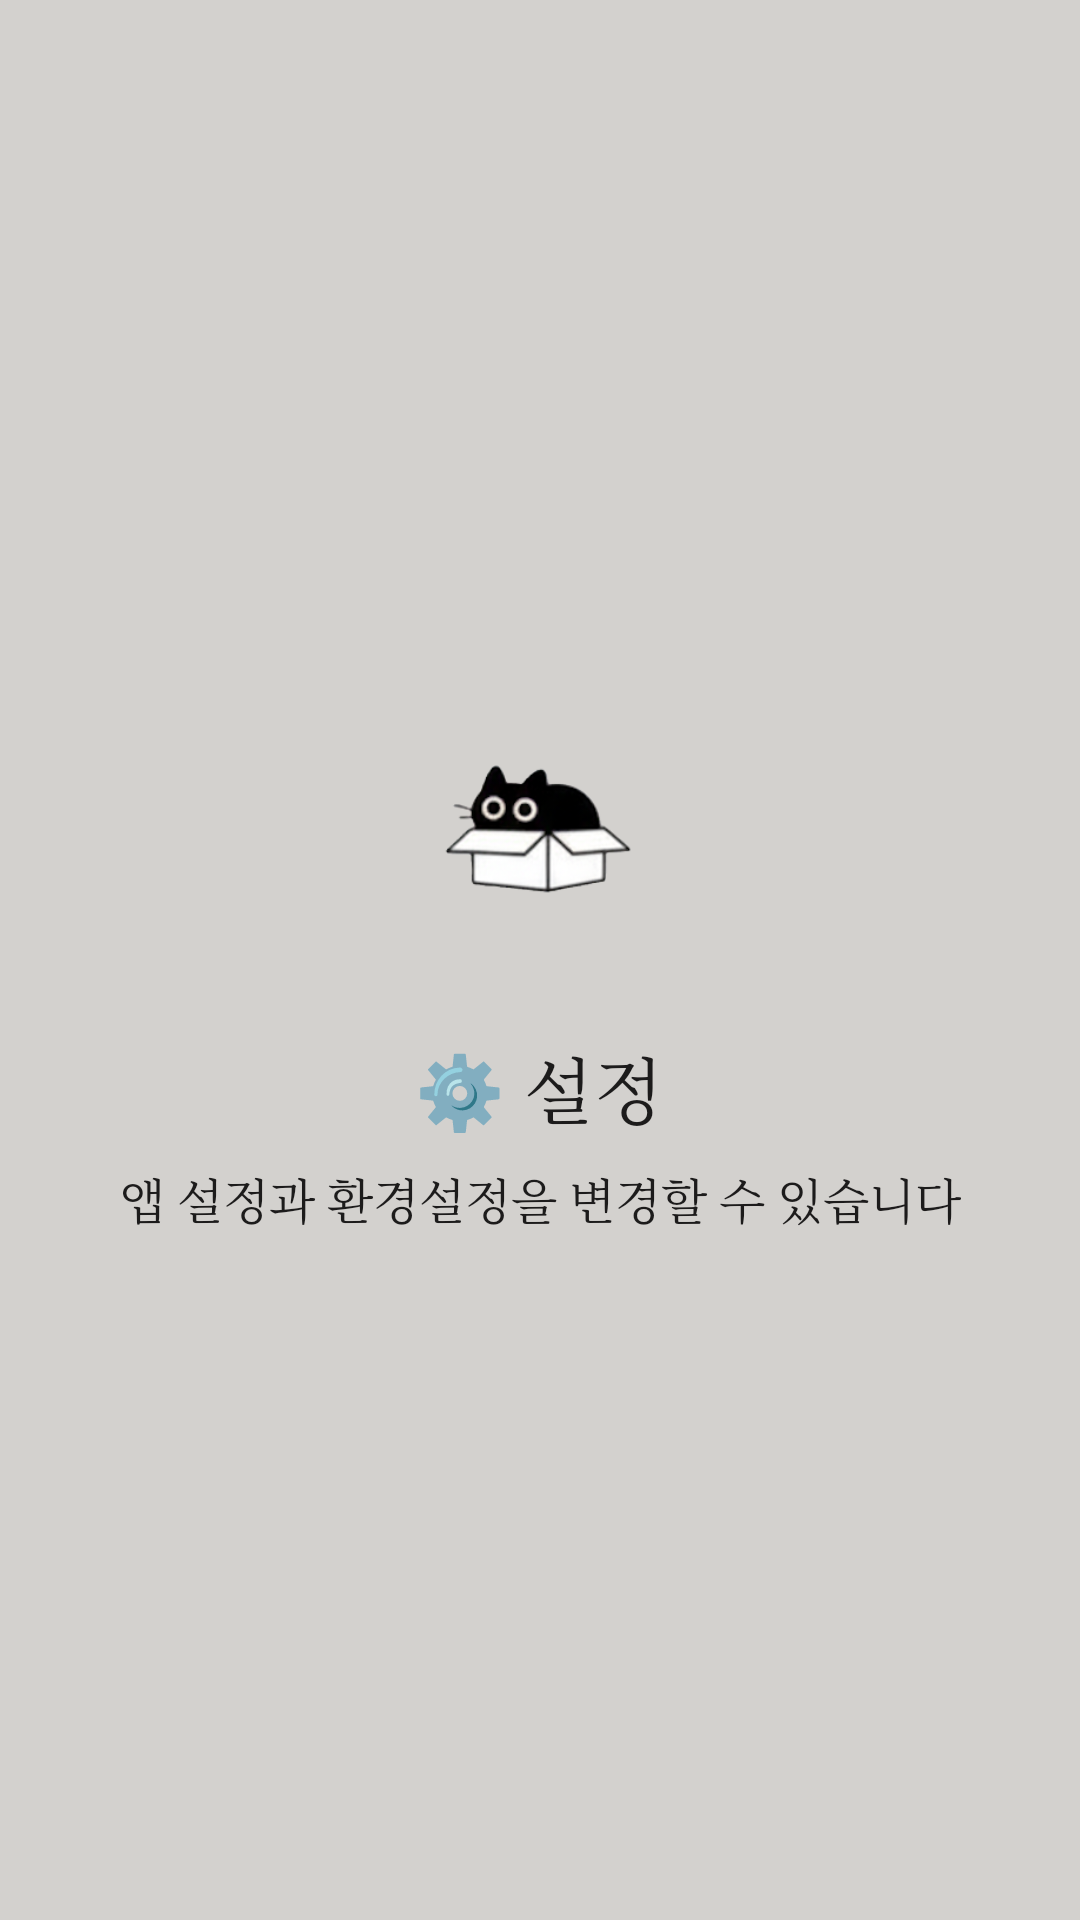

Here is an Android app screen rendered from its layout file. Give the layout XML and the strings, colors and styles it references.
<!-- AndroidManifest.xml: application theme Theme.VoPet -->
<!-- res/layout/fragment_settings.xml -->
<?xml version="1.0" encoding="utf-8"?>
<LinearLayout xmlns:android="http://schemas.android.com/apk/res/android"
    android:layout_width="match_parent"
    android:layout_height="match_parent"
    android:orientation="vertical"
    android:gravity="center"
    android:background="@color/custom_white"
    android:padding="24dp">

    <ImageView
        android:layout_width="80dp"
        android:layout_height="100dp"
        android:src="@drawable/cat_img_3" />

    <TextView
        android:layout_width="wrap_content"
        android:layout_height="wrap_content"
        android:text="⚙️ 설정"
        android:textSize="24sp"
        android:textColor="@color/custom_black"
        android:layout_marginTop="16dp" />

    <TextView
        android:layout_width="wrap_content"
        android:layout_height="wrap_content"
        android:text="앱 설정과 환경설정을 변경할 수 있습니다"
        android:textSize="16sp"
        android:textColor="@color/custom_black"
        android:layout_marginTop="8dp" />

</LinearLayout>
<!-- resources referenced by this layout -->
<resources>
  <color name="custom_black">#1C1B1B</color>
  <color name="custom_white">#D3D1CE</color>
  <!-- drawable cat_img_3: png bitmap (drawable, 24848 bytes) -->
  <style name="Theme.VoPet" parent="Base.Theme.VoPet" />
  <style name="Base.Theme.VoPet" parent="Theme.Material3.DayNight.NoActionBar">
          
          
          
          
          <item name="android:fontFamily">serif</item>
          <item name="fontFamily">serif</item>
          
      </style>
</resources>
